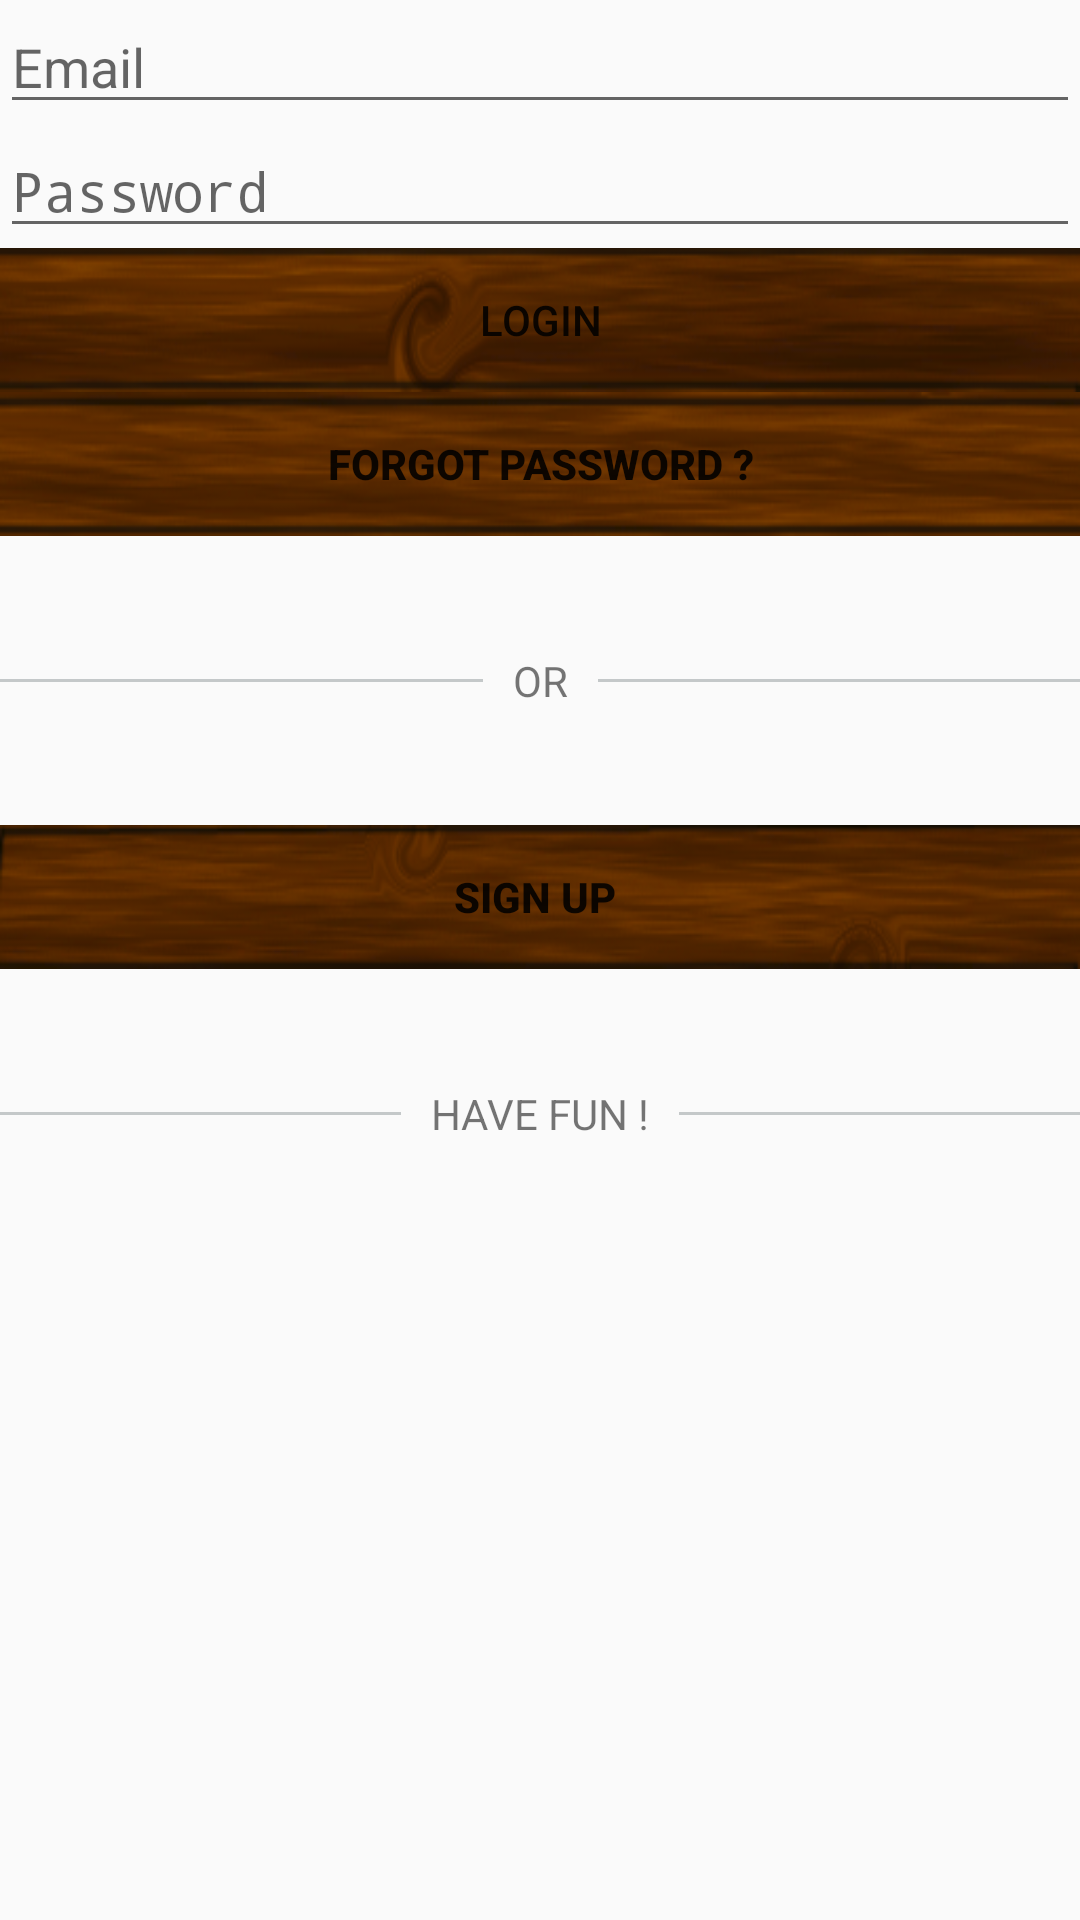

Layout XML and referenced resources for this Android screen:
<!-- AndroidManifest.xml: application theme AppTheme -->
<!-- res/layout/activity_login.xml -->
<?xml version="1.0" encoding="utf-8"?>
<LinearLayout xmlns:android="http://schemas.android.com/apk/res/android"
    android:orientation="vertical" android:layout_width="match_parent"
    android:layout_height="match_parent"
    android:background="@drawable/back_horiziontal"
    android:weightSum="1">

    <EditText
        android:layout_width="match_parent"
        android:layout_height="wrap_content"
        android:inputType="textEmailAddress"
        android:ems="10"
        android:id="@+id/email_et"
        android:hint="Email" />

    <EditText
        android:layout_width="match_parent"
        android:layout_height="wrap_content"
        android:inputType="textPassword"
        android:maxLines="1"
        android:ems="10"
        android:id="@+id/password_et"
        android:hint="Password" />

    <Button
        android:text="Login"
        android:background="@drawable/button0"
        android:layout_width="match_parent"
        android:layout_height="wrap_content"
        android:id="@+id/login_btn" />
    <TextView
        android:layout_width="match_parent"
        android:layout_height="wrap_content"
        android:clickable="true"
        android:textStyle="bold"
        android:text="Forgot password ?"
        android:background="@drawable/button1"
        style="@style/Base.Widget.AppCompat.Button.Borderless"
        android:id="@+id/login_forgot_password_tv" />
    <LinearLayout
        android:layout_width="match_parent"
        android:layout_height="wrap_content"
        android:gravity="center"
        android:orientation="horizontal"
        android:layout_weight="0.19">
        <View
            android:layout_width="200dp"
            android:layout_height="1dp"
            android:layout_margin="5dp"
            android:background="#c4c8c9"
            />
        <TextView
            android:layout_width="wrap_content"
            android:layout_height="wrap_content"
            android:text="OR"
            android:padding="5dp"/>
        <View
            android:layout_width="200dp"
            android:layout_height="1dp"
            android:layout_margin="5dp"
            android:background="#c4c8c9"
            />
    </LinearLayout>
    <TextView
        android:layout_width="match_parent"
        android:layout_height="wrap_content"
        android:clickable="true"
        android:textStyle="bold"
        android:text="SIGN UP "
        android:background="@drawable/button2"
        style="@style/Base.Widget.AppCompat.Button.Borderless"
        android:id="@+id/login_signup_tv" />
    <LinearLayout
        android:layout_width="match_parent"
        android:layout_height="wrap_content"
        android:gravity="center"
        android:orientation="horizontal"
        android:layout_weight="0.19">
        <View
            android:layout_width="200dp"
            android:layout_height="1dp"
            android:layout_margin="5dp"
            android:background="#c4c8c9"
            />
        <TextView
            android:layout_width="wrap_content"
            android:layout_height="wrap_content"
            android:text="HAVE FUN !"
            android:padding="5dp"/>
        <View
            android:layout_width="200dp"
            android:layout_height="1dp"
            android:layout_margin="5dp"
            android:background="#c4c8c9"
            />
    </LinearLayout>
</LinearLayout>
<!-- resources referenced by this layout -->
<resources>
  <!-- drawable button0: png bitmap (drawable, 18813 bytes) -->
  <!-- drawable button1: png bitmap (drawable, 17989 bytes) -->
  <!-- drawable button2: png bitmap (drawable, 20483 bytes) -->
  <style name="AppTheme" parent="Theme.AppCompat.Light.NoActionBar">
          
          <item name="colorPrimary">@color/colorPrimary</item>
          <item name="colorPrimaryDark">@color/colorPrimaryDark</item>
          <item name="colorAccent">@color/colorAccent</item>
      </style>
  <color name="colorPrimary">#2196f3</color>
  <color name="colorPrimaryDark">#0069c0</color>
  <color name="colorAccent">#eceff1</color>
</resources>
